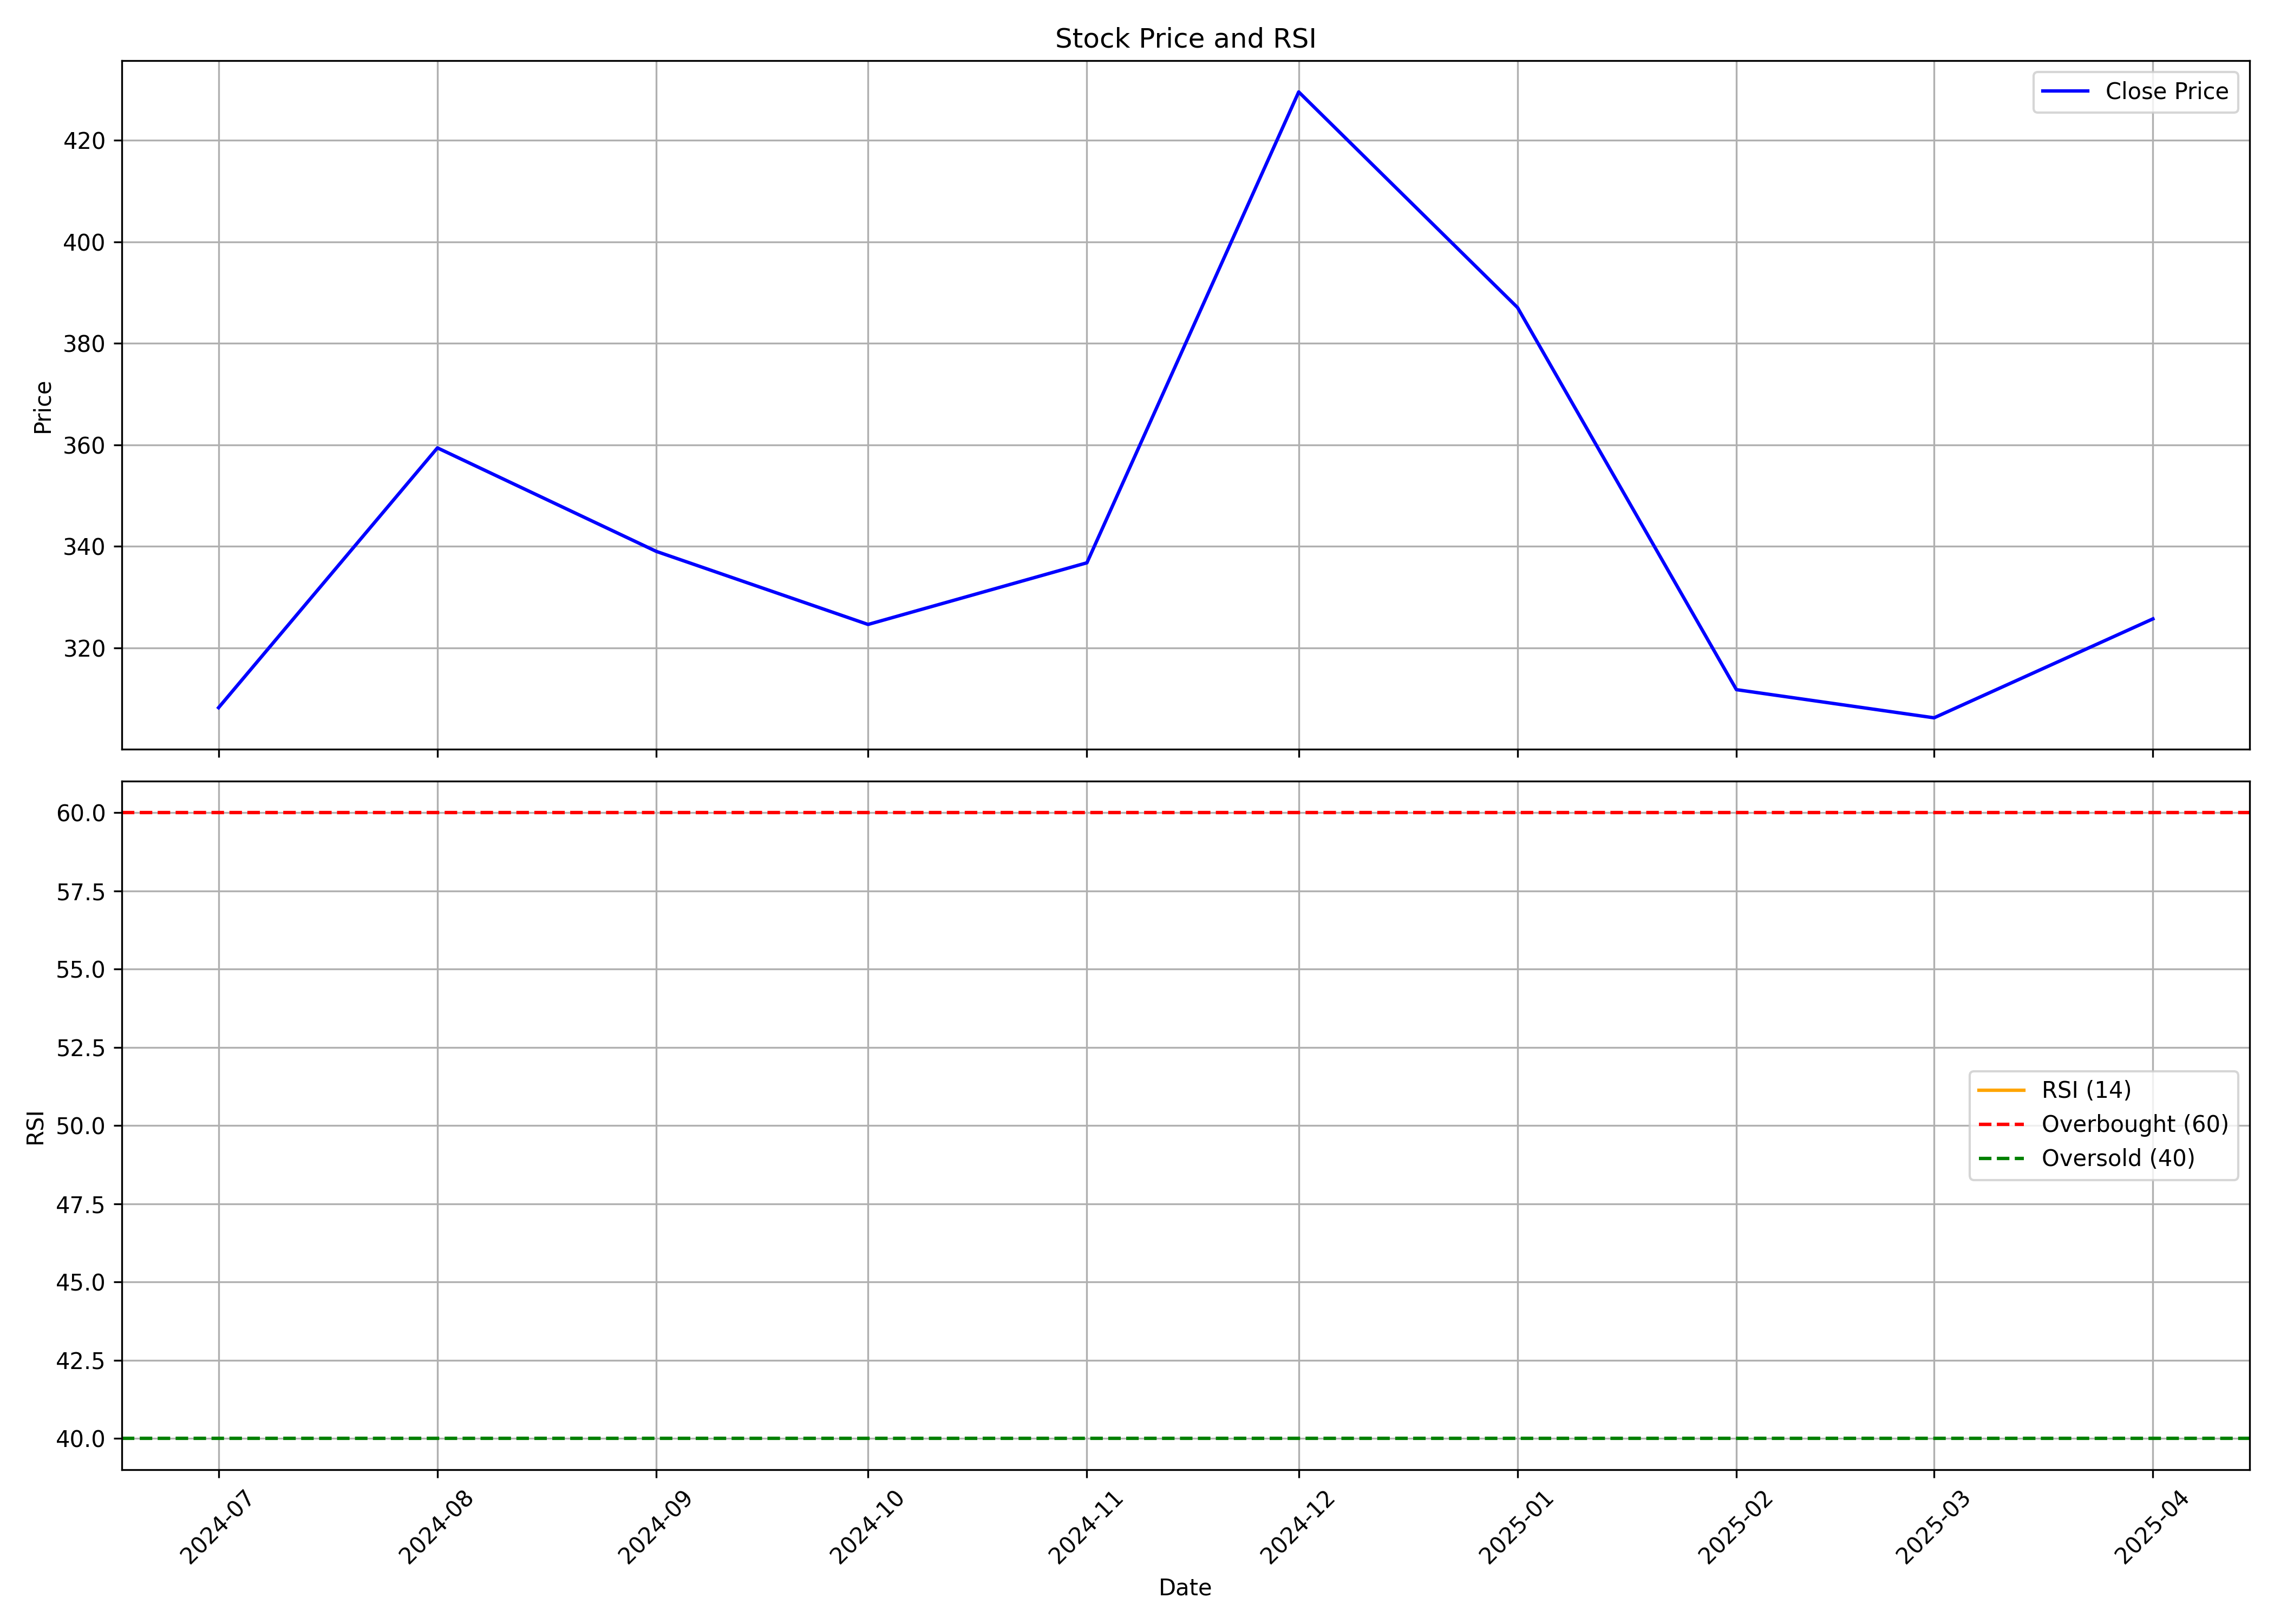

Data behind this chart, as committed beside it:
, Unnamed: 0, date, symbol, open, high, low, close, volume, rsi
0, 0, 2024-07-01, ABDL, 320.0, 347.4, 282, 308.2, 100219735, 
1, 1, 2024-08-01, ABDL, 307.6, 364.3, 284.2, 359.4, 30271693, 
2, 2, 2024-09-01, ABDL, 371.0, 372.4, 332.8, 339.0, 21956802, 
3, 3, 2024-10-01, ABDL, 339.0, 348, 295.9, 324.6, 16565350, 
4, 4, 2024-11-01, ABDL, 328.9, 345.0, 306.1, 336.8, 8753263, 
5, 5, 2024-12-01, ABDL, 338.5, 436.9, 333, 429.5, 23993240, 
6, 6, 2025-01-01, ABDL, 429.5, 444.4, 356.1, 387, 12035219, 
7, 7, 2025-02-01, ABDL, 387.0, 418.0, 307.2, 311.8, 11297736, 
8, 8, 2025-03-01, ABDL, 315.0, 343.0, 294.8, 306.2, 13051372, 
9, 9, 2025-04-01, ABDL, 300.4, 339.9, 279.0, 325.7, 13450018, 
